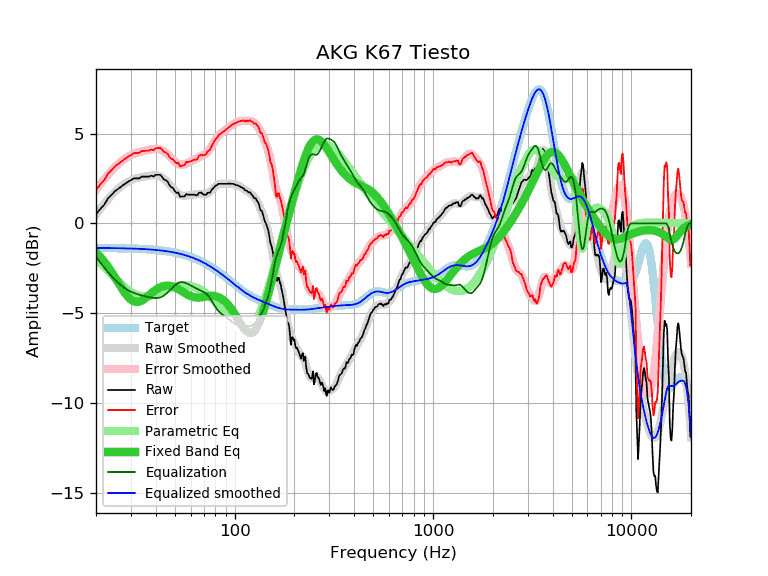

Source data for this figure (header and first rows):
frequency, raw, error, smoothed, error_smoothed, equalization, parametric_eq, equalized_raw, equalized_smoothed, target
20, 0.50, 1.87, 0.49, 1.86, -1.86, -1.61, -1.36, -1.37, -1.37
21, 0.80, 2.17, 0.81, 2.17, -2.17, -1.86, -1.37, -1.37, -1.37
22, 1.04, 2.41, 1.09, 2.46, -2.46, -2.12, -1.42, -1.37, -1.37
23, 1.40, 2.77, 1.35, 2.72, -2.72, -2.41, -1.32, -1.37, -1.37
24, 1.60, 2.97, 1.58, 2.95, -2.95, -2.71, -1.35, -1.37, -1.37
25, 1.81, 3.19, 1.78, 3.15, -3.15, -3.02, -1.34, -1.38, -1.38
26, 1.94, 3.32, 1.95, 3.33, -3.33, -3.33, -1.39, -1.38, -1.38
27, 2.08, 3.46, 2.10, 3.48, -3.48, -3.62, -1.40, -1.38, -1.38
28, 2.21, 3.60, 2.22, 3.61, -3.61, -3.88, -1.40, -1.39, -1.39
29, 2.32, 3.71, 2.32, 3.71, -3.71, -4.09, -1.39, -1.39, -1.39
30, 2.41, 3.81, 2.40, 3.80, -3.80, -4.24, -1.39, -1.40, -1.40
31, 2.51, 3.91, 2.47, 3.87, -3.87, -4.34, -1.36, -1.40, -1.40
32, 2.51, 3.92, 2.52, 3.92, -3.92, -4.37, -1.41, -1.41, -1.41
33, 2.51, 3.92, 2.55, 3.97, -3.97, -4.36, -1.46, -1.41, -1.41
34, 2.61, 4.03, 2.59, 4.01, -4.01, -4.30, -1.40, -1.42, -1.42
35, 2.61, 4.04, 2.61, 4.04, -4.04, -4.21, -1.43, -1.43, -1.43
36, 2.61, 4.05, 2.64, 4.07, -4.07, -4.11, -1.46, -1.44, -1.44
37, 2.61, 4.06, 2.66, 4.10, -4.10, -4.00, -1.49, -1.45, -1.45
38, 2.66, 4.11, 2.67, 4.13, -4.13, -3.89, -1.47, -1.45, -1.45
39, 2.61, 4.07, 2.68, 4.15, -4.15, -3.79, -1.54, -1.46, -1.46
40, 2.71, 4.19, 2.68, 4.15, -4.15, -3.70, -1.44, -1.48, -1.48
41, 2.71, 4.20, 2.66, 4.15, -4.15, -3.62, -1.44, -1.49, -1.49
42, 2.71, 4.21, 2.62, 4.12, -4.12, -3.56, -1.41, -1.50, -1.50
43, 2.61, 4.12, 2.57, 4.08, -4.08, -3.51, -1.47, -1.51, -1.51
44, 2.45, 3.98, 2.49, 4.01, -4.01, -3.48, -1.56, -1.53, -1.53
45, 2.41, 3.95, 2.39, 3.93, -3.93, -3.47, -1.52, -1.54, -1.54
46, 2.31, 3.87, 2.28, 3.84, -3.84, -3.46, -1.53, -1.56, -1.56
47, 2.12, 3.69, 2.16, 3.73, -3.73, -3.47, -1.61, -1.57, -1.57
48, 2.01, 3.60, 2.04, 3.63, -3.63, -3.49, -1.62, -1.59, -1.59
49, 1.96, 3.57, 1.92, 3.53, -3.53, -3.52, -1.57, -1.61, -1.61
50, 1.80, 3.43, 1.82, 3.44, -3.44, -3.56, -1.64, -1.63, -1.63
51, 1.69, 3.34, 1.72, 3.37, -3.37, -3.61, -1.68, -1.65, -1.65
52, 1.73, 3.40, 1.65, 3.31, -3.31, -3.66, -1.58, -1.67, -1.67
53, 1.49, 3.18, 1.59, 3.28, -3.28, -3.71, -1.79, -1.69, -1.69
54, 1.50, 3.21, 1.56, 3.27, -3.27, -3.76, -1.77, -1.71, -1.71
55, 1.50, 3.23, 1.54, 3.28, -3.28, -3.82, -1.78, -1.73, -1.73
56, 1.50, 3.26, 1.54, 3.30, -3.30, -3.87, -1.80, -1.76, -1.76
57, 1.64, 3.42, 1.55, 3.33, -3.33, -3.92, -1.69, -1.78, -1.78
58, 1.60, 3.41, 1.56, 3.37, -3.37, -3.97, -1.77, -1.81, -1.81
59, 1.60, 3.44, 1.57, 3.41, -3.41, -4.01, -1.81, -1.84, -1.84
60, 1.60, 3.47, 1.59, 3.45, -3.45, -4.05, -1.85, -1.87, -1.87
61, 1.60, 3.49, 1.60, 3.49, -3.49, -4.07, -1.89, -1.89, -1.89
62, 1.60, 3.52, 1.61, 3.53, -3.53, -4.10, -1.93, -1.92, -1.92
63, 1.60, 3.55, 1.62, 3.57, -3.57, -4.11, -1.97, -1.95, -1.95
64, 1.56, 3.55, 1.63, 3.61, -3.61, -4.12, -2.05, -1.99, -1.99
65, 1.58, 3.60, 1.63, 3.65, -3.65, -4.13, -2.07, -2.02, -2.02
66, 1.71, 3.76, 1.64, 3.69, -3.69, -4.12, -1.98, -2.05, -2.05
67, 1.71, 3.80, 1.64, 3.73, -3.73, -4.12, -2.02, -2.09, -2.09
68, 1.72, 3.84, 1.64, 3.76, -3.76, -4.11, -2.04, -2.12, -2.12
69, 1.63, 3.79, 1.64, 3.79, -3.79, -4.10, -2.16, -2.16, -2.16
70, 1.60, 3.79, 1.64, 3.83, -3.83, -4.09, -2.23, -2.19, -2.19
71, 1.60, 3.83, 1.64, 3.87, -3.87, -4.08, -2.27, -2.23, -2.23
72, 1.60, 3.87, 1.65, 3.92, -3.92, -4.06, -2.32, -2.27, -2.27
73, 1.71, 4.01, 1.68, 3.98, -3.98, -4.05, -2.27, -2.30, -2.30
74, 1.71, 4.05, 1.72, 4.06, -4.06, -4.04, -2.35, -2.34, -2.34
75, 1.71, 4.09, 1.76, 4.14, -4.14, -4.04, -2.43, -2.38, -2.38
76, 1.81, 4.23, 1.82, 4.24, -4.24, -4.03, -2.43, -2.42, -2.42
77, 1.91, 4.37, 1.89, 4.35, -4.35, -4.03, -2.44, -2.46, -2.46
78, 1.96, 4.46, 1.95, 4.45, -4.45, -4.03, -2.49, -2.50, -2.50
79, 2.03, 4.57, 2.02, 4.56, -4.56, -4.04, -2.53, -2.54, -2.54
... 553 more rows
